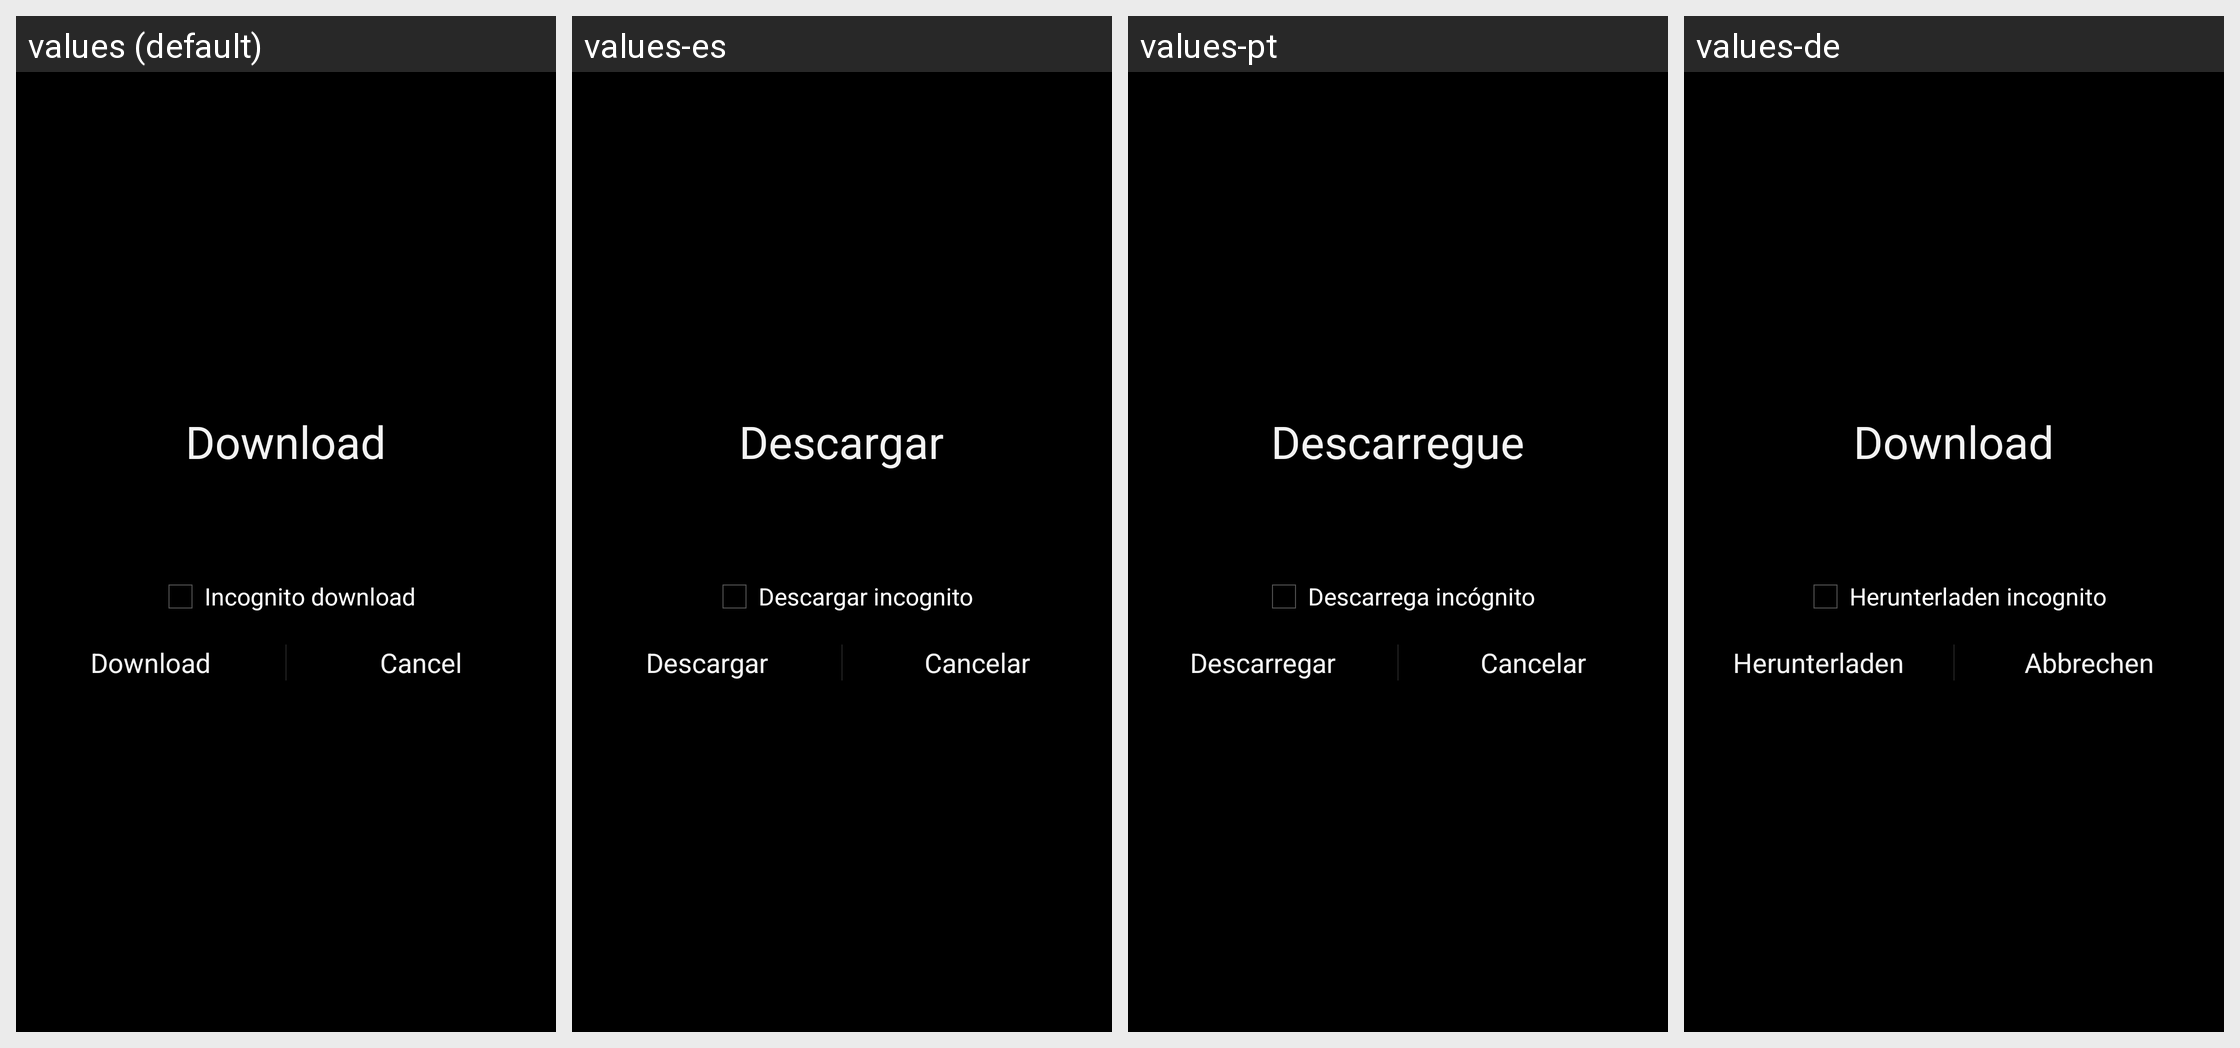

The Android screen above is rendered under several locales of the same app. Produce the string resources it draws, with the default and per-locale values.
Android screen res/layout/download_overlaydialog.xml rendered under 4 locales, left to right: values (default), values-es, values-pt, values-de. Device: Nexus 5 (rendered at 1080×1920; each locale shown at half size, 540×960, under a caption strip naming it); theme ApplicationTheme.
Other locales in the repository, not shown: values-cz, values-fr, values-ja, values-pl, values-ru, values-zh, values-zh-rCN, values-zh-rTW.
Strings drawn on this screen, with the default value and each locale's value (text and hints the layout hard-codes, and strings that could not be matched under every locale, appear in the picture but are not listed):

DownloadDialogTitle
  values: Download
  values-es: Descargar
  values-pt: Descarregue
  values-de: Download

DownloadInIncognito
  values: Incognito download
  values-es: Descargar incognito
  values-pt: Descarrega incógnito
  values-de: Herunterladen incognito

Download
  values: Download
  values-es: Descargar
  values-pt: Descarregar
  values-de: Herunterladen

Cancel
  values: Cancel
  values-es: Cancelar
  values-pt: Cancelar
  values-de: Abbrechen
